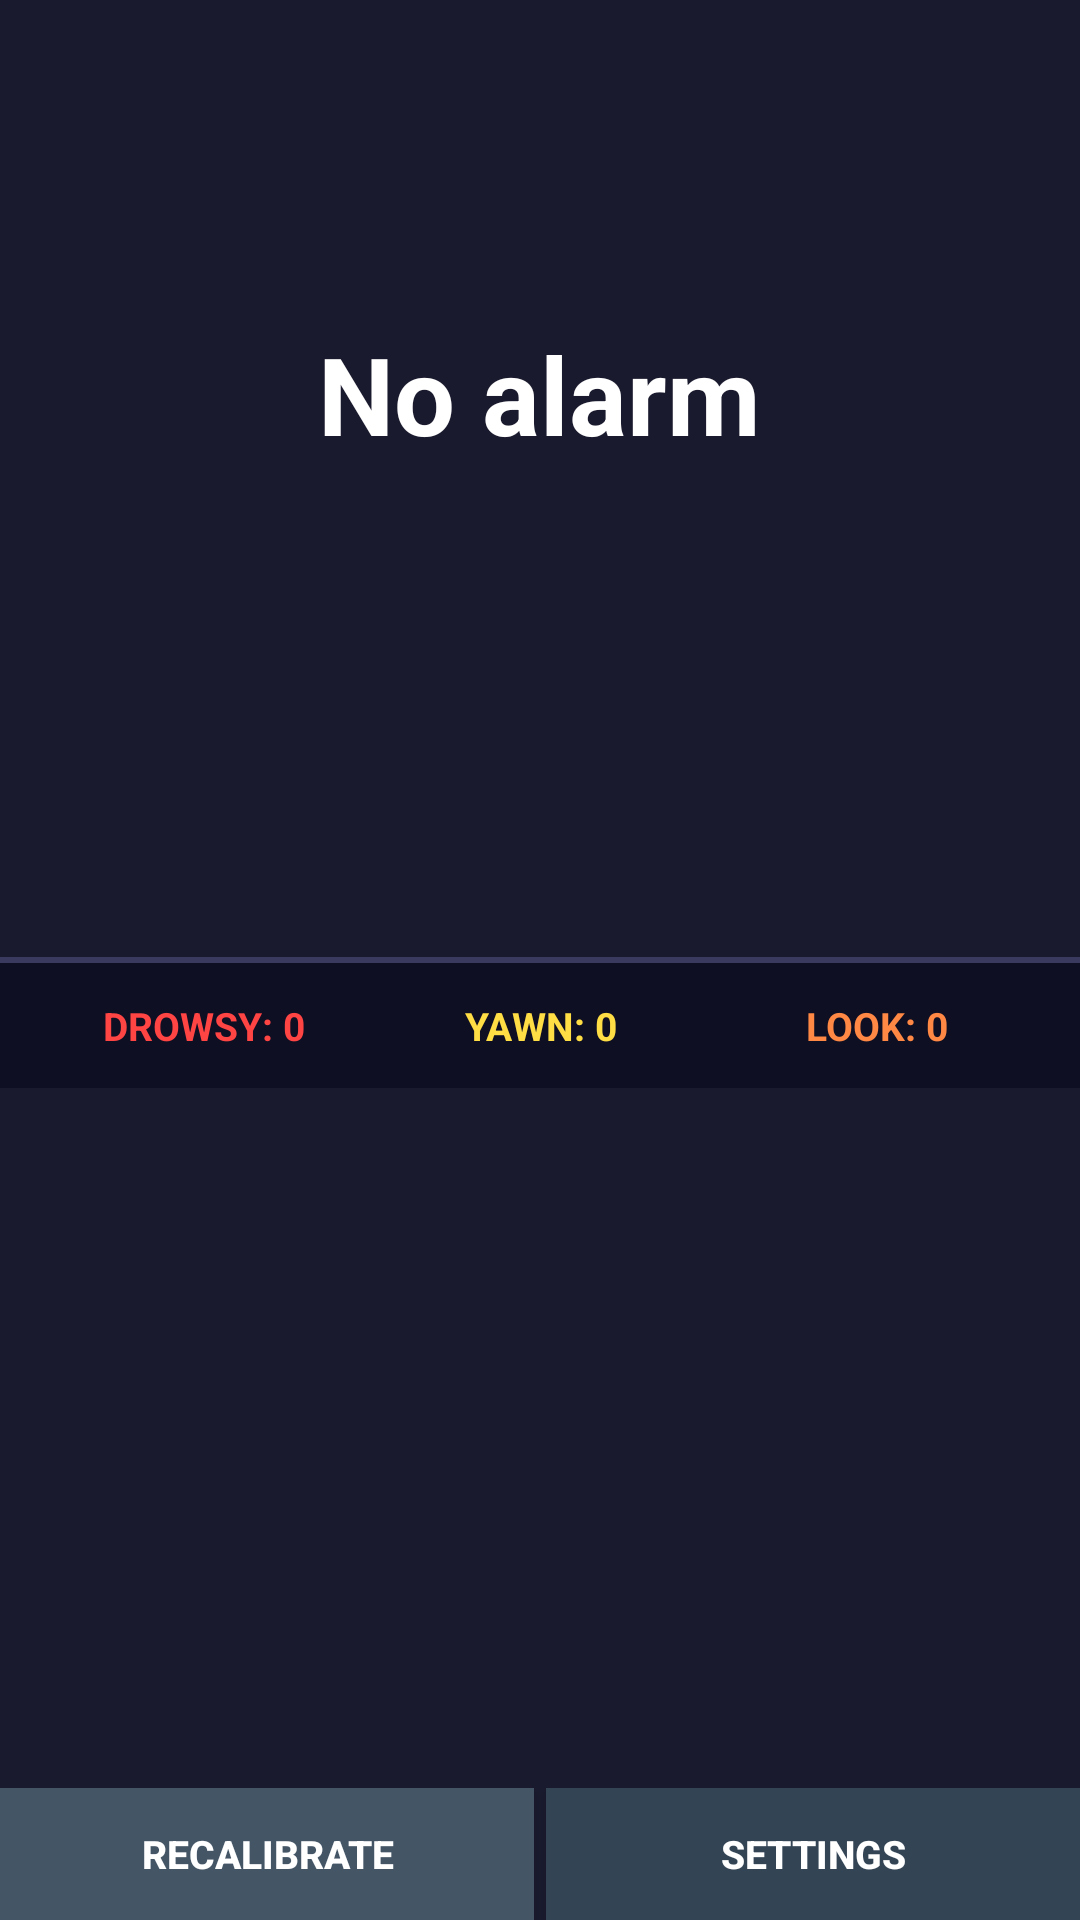

Produce the Android XML layout that renders to this screen, including the resource entries it uses.
<!-- AndroidManifest.xml: application theme Theme.DrowsinessAlert -->
<!-- res/layout/activity_main.xml -->
<?xml version="1.0" encoding="utf-8"?>
<LinearLayout xmlns:android="http://schemas.android.com/apk/res/android"
    xmlns:tools="http://schemas.android.com/tools"
    android:layout_width="match_parent"
    android:layout_height="match_parent"
    android:orientation="vertical"
    android:keepScreenOn="true"
    tools:context=".MainActivity">

    
    <FrameLayout
        android:id="@+id/alertContainer"
        android:layout_width="match_parent"
        android:layout_height="0dp"
        android:layout_weight="1"
        android:background="@color/normal_bg">

        <LinearLayout
            android:layout_width="match_parent"
            android:layout_height="match_parent"
            android:orientation="vertical"
            android:gravity="center"
            android:padding="24dp">

            <TextView
                android:id="@+id/alertTitle"
                android:layout_width="wrap_content"
                android:layout_height="wrap_content"
                android:text="@string/no_alarm"
                android:textColor="@color/alert_text"
                android:textSize="36sp"
                android:textStyle="bold"
                android:gravity="center" />

            <TextView
                android:id="@+id/alertTimestamp"
                android:layout_width="wrap_content"
                android:layout_height="wrap_content"
                android:text=""
                android:textColor="#aaaaaa"
                android:textSize="16sp"
                android:layout_marginTop="12dp"
                android:gravity="center" />

            <TextView
                android:id="@+id/alertDuration"
                android:layout_width="wrap_content"
                android:layout_height="wrap_content"
                android:text=""
                android:textColor="#aaaaaa"
                android:textSize="14sp"
                android:layout_marginTop="4dp"
                android:gravity="center" />

        </LinearLayout>
    </FrameLayout>

    
    <View
        android:layout_width="match_parent"
        android:layout_height="2dp"
        android:background="@color/divider" />

    
    <LinearLayout
        android:layout_width="match_parent"
        android:layout_height="0dp"
        android:layout_weight="1"
        android:orientation="vertical"
        android:background="@color/normal_bg">

        
        <LinearLayout
            android:id="@+id/eventHeader"
            android:layout_width="match_parent"
            android:layout_height="wrap_content"
            android:orientation="horizontal"
            android:padding="12dp"
            android:background="@color/header_bg">

            <TextView
                android:id="@+id/countDrowsy"
                android:layout_width="0dp"
                android:layout_height="wrap_content"
                android:layout_weight="1"
                android:text="DROWSY: 0"
                android:textColor="#ff4444"
                android:textSize="13sp"
                android:textStyle="bold"
                android:gravity="center" />

            <TextView
                android:id="@+id/countYawning"
                android:layout_width="0dp"
                android:layout_height="wrap_content"
                android:layout_weight="1"
                android:text="YAWN: 0"
                android:textColor="#ffdd44"
                android:textSize="13sp"
                android:textStyle="bold"
                android:gravity="center" />

            <TextView
                android:id="@+id/countNotLooking"
                android:layout_width="0dp"
                android:layout_height="wrap_content"
                android:layout_weight="1"
                android:text="LOOK: 0"
                android:textColor="#ff8844"
                android:textSize="13sp"
                android:textStyle="bold"
                android:gravity="center" />

        </LinearLayout>

        <androidx.recyclerview.widget.RecyclerView
            android:id="@+id/eventLog"
            android:layout_width="match_parent"
            android:layout_height="0dp"
            android:layout_weight="1"
            android:clipToPadding="false"
            android:paddingBottom="8dp" />

        <LinearLayout
            android:layout_width="match_parent"
            android:layout_height="44dp"
            android:orientation="horizontal">

            <Button
                android:id="@+id/recalibrateButton"
                android:layout_width="0dp"
                android:layout_height="match_parent"
                android:layout_weight="1"
                android:layout_marginRight="2dp"
                android:text="RECALIBRATE"
                android:textSize="13sp"
                android:textStyle="bold"
                android:textColor="#ffffff"
                android:background="#445566" />

            <Button
                android:id="@+id/settingsButton"
                android:layout_width="0dp"
                android:layout_height="match_parent"
                android:layout_weight="1"
                android:layout_marginLeft="2dp"
                android:text="SETTINGS"
                android:textSize="13sp"
                android:textStyle="bold"
                android:textColor="#ffffff"
                android:background="#334455" />

        </LinearLayout>

    </LinearLayout>

</LinearLayout>
<!-- resources referenced by this layout -->
<resources>
  <color name="alert_text">#ffffff</color>
  <color name="divider">#3a3a5e</color>
  <color name="header_bg">#0f0f23</color>
  <color name="normal_bg">#1a1a2e</color>
  <string name="no_alarm">No alarm</string>
  <style name="Theme.DrowsinessAlert" parent="Theme.AppCompat.DayNight.NoActionBar">
          <item name="android:statusBarColor">@color/normal_bg</item>
          <item name="android:navigationBarColor">@color/normal_bg</item>
      </style>
</resources>
